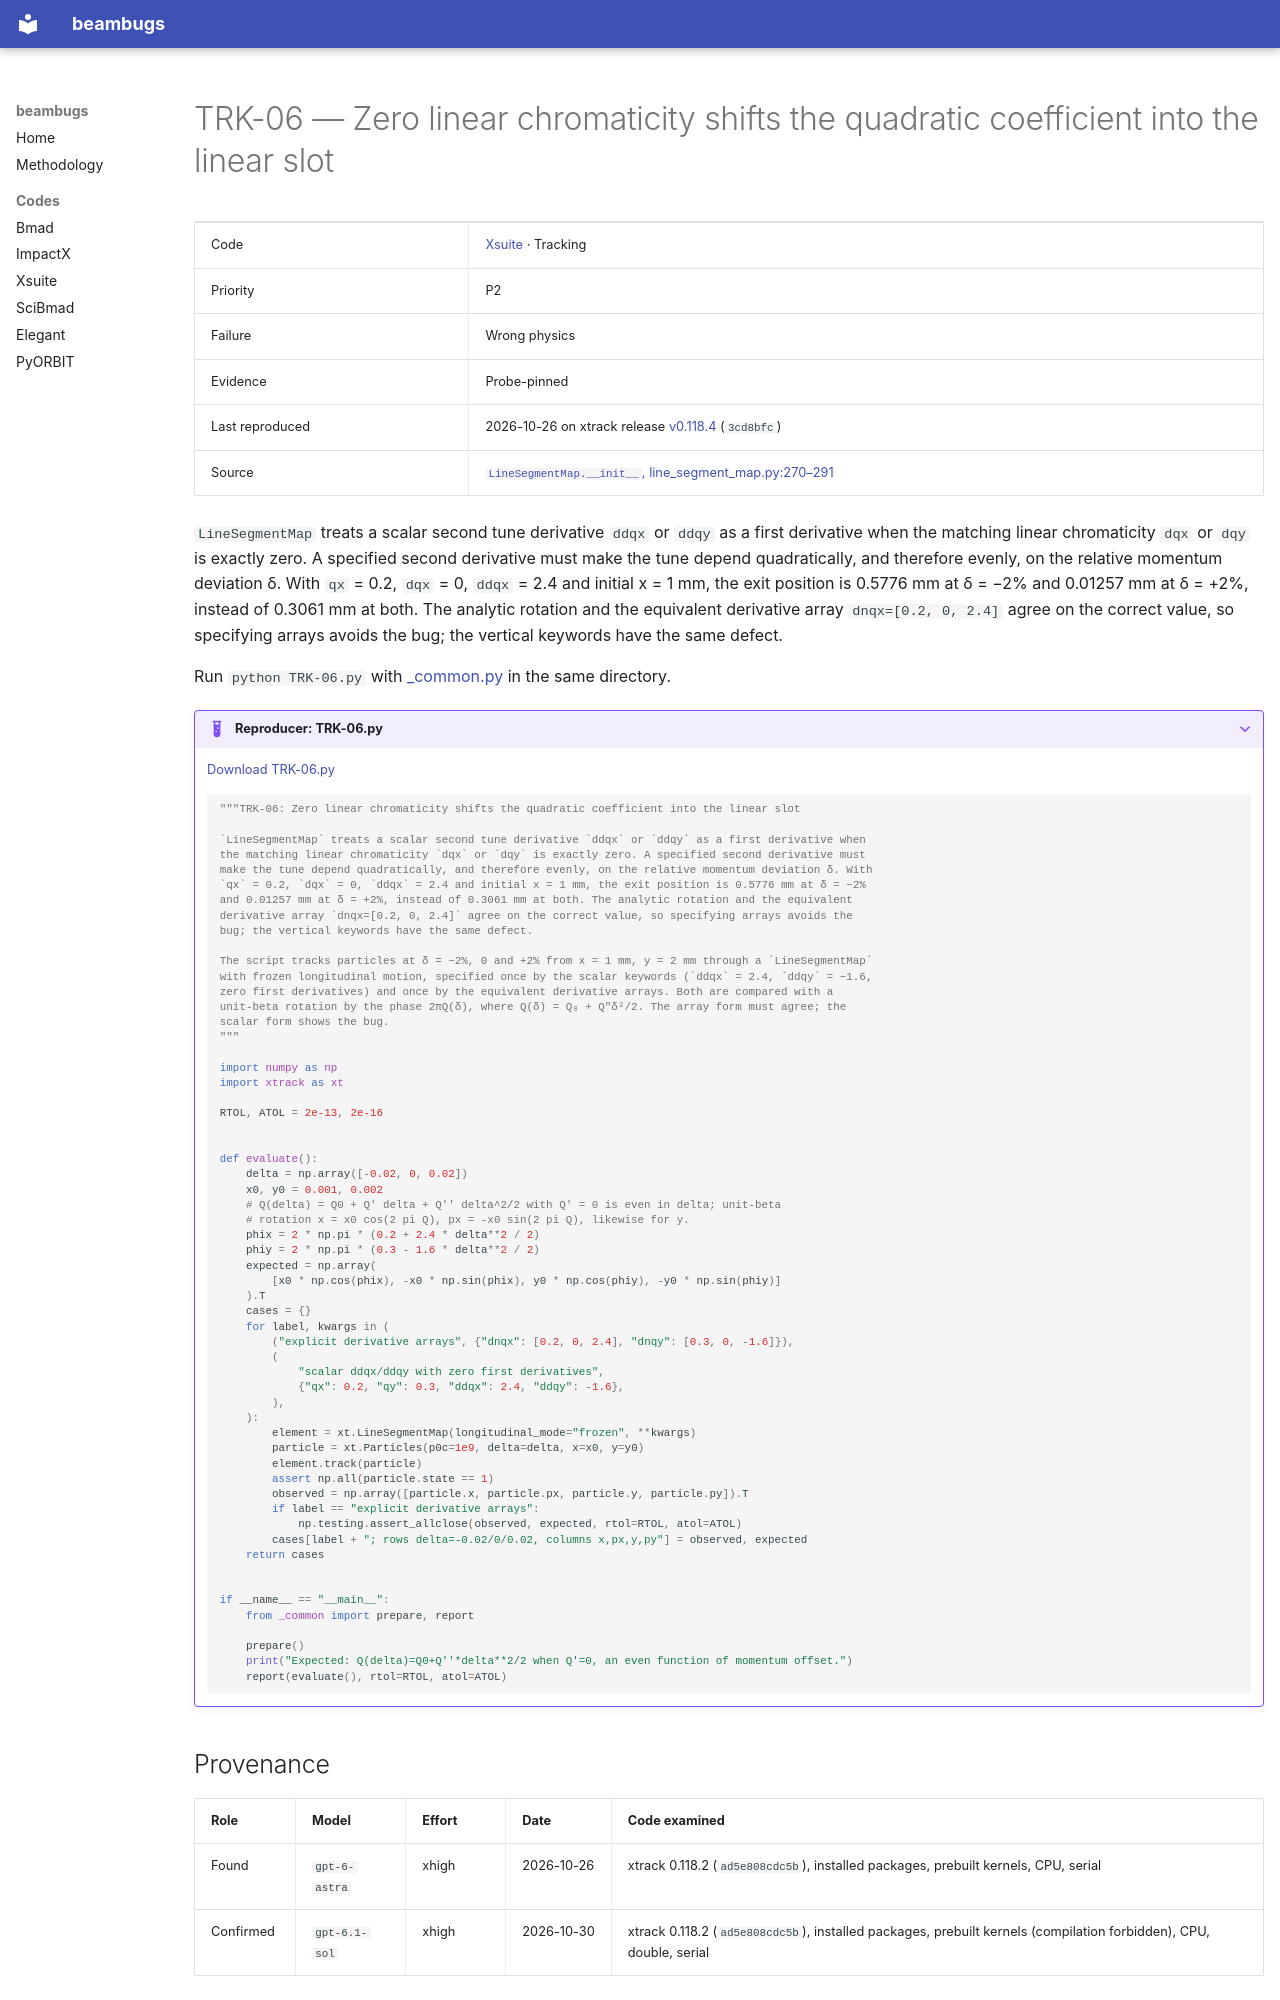

repository: nikitakuklev/beambugs · page: xsuite/TRK-06/index.html · generator: mkdocs

---
title: "TRK-06: Zero linear chromaticity shifts the quadratic coefficient into the linear slot"
hide:
  - toc
---

# TRK-06 — Zero linear chromaticity shifts the quadratic coefficient into the linear slot

| | |
|---|---|
| Code | [Xsuite](../index.md) · Tracking |
| Priority | P2 |
| Failure | Wrong physics |
| Evidence | Probe-pinned |
| Last reproduced | 2026-10-26 on xtrack release [v0.118.4](https://github.com/xsuite/xtrack/tree/v0.118.4) (`3cd8bfc`) |
| Source | [`LineSegmentMap.__init__`, line_segment_map.py:270–291](https://github.com/xsuite/xtrack/blob/ad5e808cdc5b9a881eac2f41e32a0b7d11cc7028/xtrack/beam_elements/line_segment_map.py#L270-L291) |

`LineSegmentMap` treats a scalar second tune derivative `ddqx` or `ddqy` as a first derivative when the matching linear chromaticity `dqx` or `dqy` is exactly zero. A specified second derivative must make the tune depend quadratically, and therefore evenly, on the relative momentum deviation δ. With `qx` = 0.2, `dqx` = 0, `ddqx` = 2.4 and initial x = 1 mm, the exit position is 0.5776 mm at δ = −2% and 0.01257 mm at δ = +2%, instead of 0.3061 mm at both. The analytic rotation and the equivalent derivative array `dnqx=[0.2, 0, 2.4]` agree on the correct value, so specifying arrays avoids the bug; the vertical keywords have the same defect.

Run `python TRK-06.py` with [_common.py](../helpers/_common.py) in the same directory.

??? example "Reproducer: TRK-06.py"

    [Download TRK-06.py](TRK-06.py)

    ```python
    """TRK-06: Zero linear chromaticity shifts the quadratic coefficient into the linear slot

    `LineSegmentMap` treats a scalar second tune derivative `ddqx` or `ddqy` as a first derivative when
    the matching linear chromaticity `dqx` or `dqy` is exactly zero. A specified second derivative must
    make the tune depend quadratically, and therefore evenly, on the relative momentum deviation δ. With
    `qx` = 0.2, `dqx` = 0, `ddqx` = 2.4 and initial x = 1 mm, the exit position is 0.5776 mm at δ = −2%
    and 0.01257 mm at δ = +2%, instead of 0.3061 mm at both. The analytic rotation and the equivalent
    derivative array `dnqx=[0.2, 0, 2.4]` agree on the correct value, so specifying arrays avoids the
    bug; the vertical keywords have the same defect.

    The script tracks particles at δ = −2%, 0 and +2% from x = 1 mm, y = 2 mm through a `LineSegmentMap`
    with frozen longitudinal motion, specified once by the scalar keywords (`ddqx` = 2.4, `ddqy` = −1.6,
    zero first derivatives) and once by the equivalent derivative arrays. Both are compared with a
    unit-beta rotation by the phase 2πQ(δ), where Q(δ) = Q₀ + Q″δ²/2. The array form must agree; the
    scalar form shows the bug.
    """

    import numpy as np
    import xtrack as xt

    RTOL, ATOL = 2e-13, 2e-16


    def evaluate():
        delta = np.array([-0.02, 0, 0.02])
        x0, y0 = 0.001, 0.002
        # Q(delta) = Q0 + Q' delta + Q'' delta^2/2 with Q' = 0 is even in delta; unit-beta
        # rotation x = x0 cos(2 pi Q), px = -x0 sin(2 pi Q), likewise for y.
        phix = 2 * np.pi * (0.2 + 2.4 * delta**2 / 2)
        phiy = 2 * np.pi * (0.3 - 1.6 * delta**2 / 2)
        expected = np.array(
            [x0 * np.cos(phix), -x0 * np.sin(phix), y0 * np.cos(phiy), -y0 * np.sin(phiy)]
        ).T
        cases = {}
        for label, kwargs in (
            ("explicit derivative arrays", {"dnqx": [0.2, 0, 2.4], "dnqy": [0.3, 0, -1.6]}),
            (
                "scalar ddqx/ddqy with zero first derivatives",
                {"qx": 0.2, "qy": 0.3, "ddqx": 2.4, "ddqy": -1.6},
            ),
        ):
            element = xt.LineSegmentMap(longitudinal_mode="frozen", **kwargs)
            particle = xt.Particles(p0c=1e9, delta=delta, x=x0, y=y0)
            element.track(particle)
            assert np.all(particle.state == 1)
            observed = np.array([particle.x, particle.px, particle.y, particle.py]).T
            if label == "explicit derivative arrays":
                np.testing.assert_allclose(observed, expected, rtol=RTOL, atol=ATOL)
            cases[label + "; rows delta=-0.02/0/0.02, columns x,px,y,py"] = observed, expected
        return cases


    if __name__ == "__main__":
        from _common import prepare, report

        prepare()
        print("Expected: Q(delta)=Q0+Q''*delta**2/2 when Q'=0, an even function of momentum offset.")
        report(evaluate(), rtol=RTOL, atol=ATOL)

    ```
